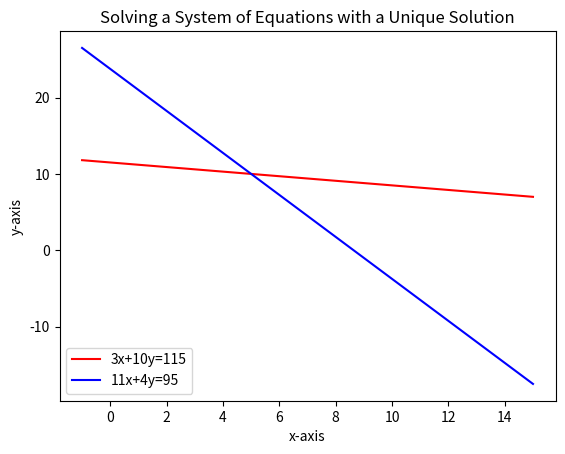
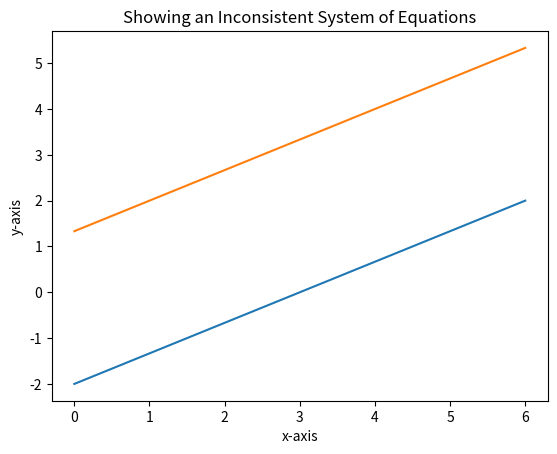
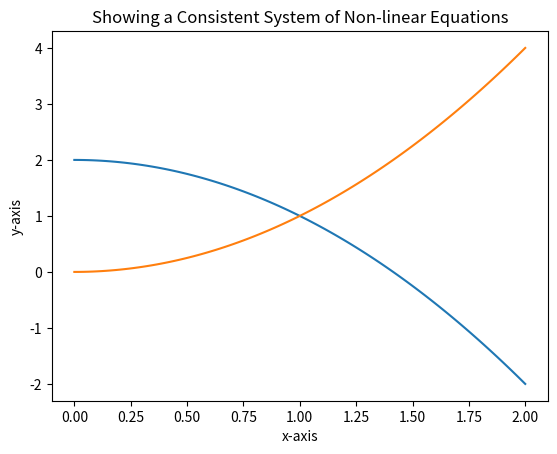
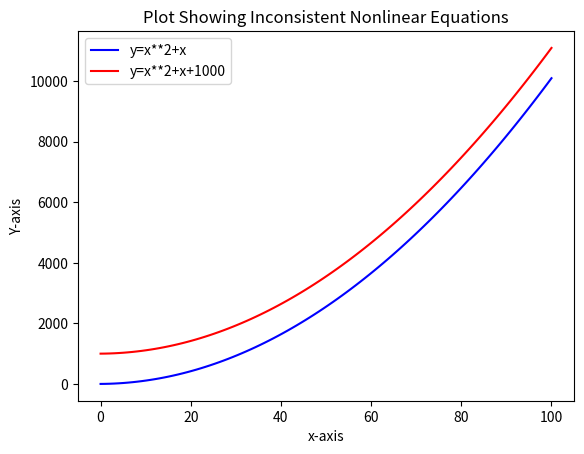

Source code (Python) for these figures, in order:

import matplotlib.pyplot
from matplotlib.pyplot import *
import numpy 
from numpy import linspace

x= linspace(-1,15,100)
y1= 115.0/10.0 - (3.0/10.0)*x
y2= 95.0/4.0 - (11.0/4.0)*x

xlabel('x-axis')
ylabel('y-axis')
plot (x, y1, 'r')
plot (x, y2, 'b')
legend (('3x+10y=115','11x+4y=95'),loc=3)
title ('Solving a System of Equations with a Unique Solution')
show()

x= linspace(0,6,100)
y1= 6.0/(-3.0)+(2.0/3.0)*x
y2= 8.0/6.0 +(4.0/6.0)*x
figure()
plot (x, y1)
plot (x, y2)
xlabel('x-axis')
ylabel('y-axis')
title ('Showing an Inconsistent System of Equations')
show()

x= linspace(0,2,100)
y1= 2.0 - x**2
y2= x**2
figure()
plot (x, y1)
plot (x, y2)
xlabel('x-axis')
ylabel('y-axis')
title ('Showing a Consistent System of Non-linear Equations')
show()

x=linspace(0,100,100)
y=x*x+x
y1=y+1000.0
figure()
xlabel('x-axis')
ylabel('Y-axis')
title ('Plot Showing Inconsistent Nonlinear Equations')
plot(x,y, c='b')
plot(x,y1,c='r')
legend(('y=x**2+x','y=x**2+x+1000'),loc='best') # If loc='best' is used, Python will pick the best location for the legend.
show()


